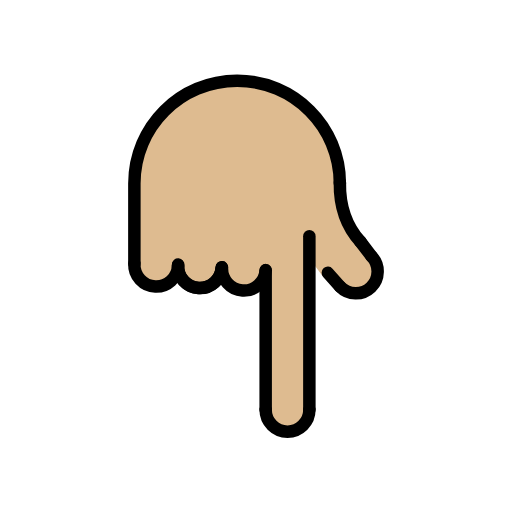
t = 0.00 s
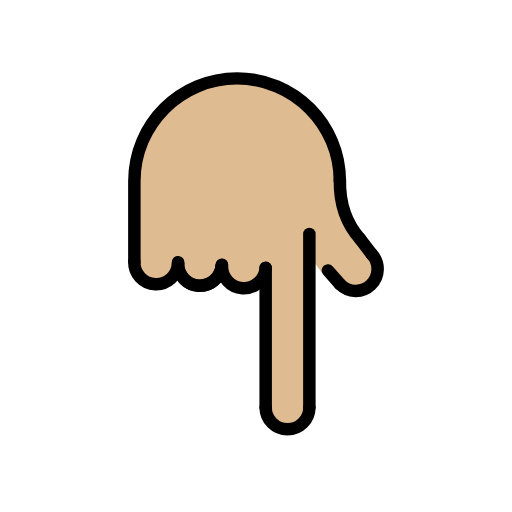
t = 0.48 s
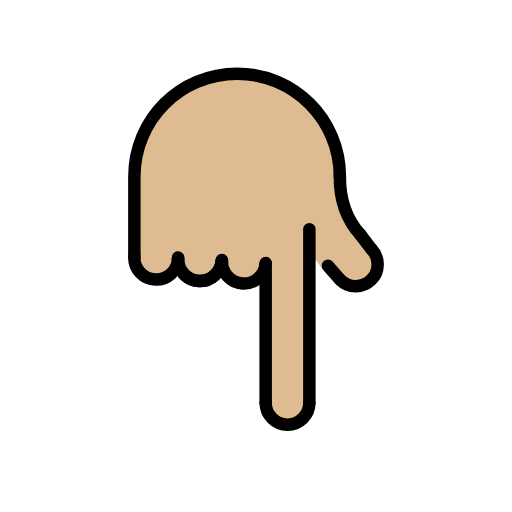
t = 1.43 s
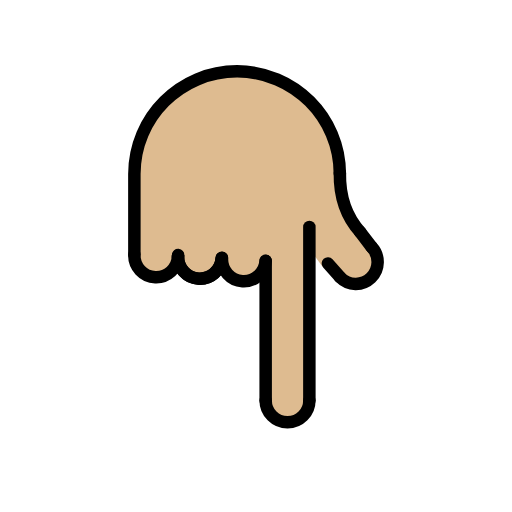
t = 1.90 s
t = 2.38 s: frame unchanged from t = 1.43 s, image omitted
t = 3.33 s: frame unchanged from t = 0.48 s, image omitted

The animated SVG that drew these frames (rendered in a browser with its animation timeline set to each time). Animation: 1 SMIL element (animateTransform=1); one cycle of 3.80 s, repeats indefinitely.

<?xml version='1.0' encoding='utf-8'?>
<svg xmlns="http://www.w3.org/2000/svg" id="emoji" viewBox="-5 -5 82 82" version="1.1" width="200" height="200" role="img">
  <title>OpenMoji: backhand index pointing down: medium-light skin tone</title><g><g id="color" />
  <g id="hair" />
  <g id="skin">
    <path fill="#debb90" d="M54.42,40.9897c-1.16,1.12-4.36-0.18-6.16-1.46l-0.01-0.01c-0.36-0.23-1.56-0.26-1.56-0.26l-1.35-1.83 l-0.79-1.07v-1.28l-0.02,1.25l0.02,0.03v24.27c0,1.94-1.57,3.5-3.5,3.5c-1.83,0-3.31-1.38-3.48-3.16 c-0.01-0.11-0.02-0.23-0.02-0.34l-0.09-21.8c-0.38,1.64-1.89,2.81-3.63,2.7c-1.77-0.11-3.14-1.51-3.26-3.23h-0.13 c-0.02,0.17-0.07,0.33-0.12,0.49c-0.04,0.1-0.08,0.21-0.13,0.3101c-0.08,0.2-0.2,0.39-0.33,0.5699c-0.06,0.09-0.12,0.17-0.2,0.25 c-0.14,0.17-0.3,0.32-0.47,0.45c-0.07,0.06-0.15,0.11-0.22,0.17c-0.28,0.19-0.6,0.35-0.9399,0.44c-0.36,0.1201-0.75,0.17-1.16,0.15 h-0.04c-0.05,0-0.11,0-0.15-0.01c-0.06-0.01-0.1-0.01-0.16-0.02c-0.23-0.03-0.45-0.09-0.66-0.16c-0.21-0.08-0.41-0.17-0.6-0.28 c-0.1-0.06-0.19-0.1201-0.28-0.1801c-0.18-0.1299-0.34-0.27-0.49-0.43c-0.08-0.08-0.15-0.16-0.21-0.24 c-0.28-0.35-0.4901-0.75-0.6201-1.18c-0.02-0.06-0.03-0.12-0.04-0.18c-0.02-0.05-0.03-0.1-0.03-0.15 c-0.01-0.03-0.01-0.05-0.02-0.08c0,0.03,0.01,0.05,0.01,0.08h-0.19c-0.4,1.56-1.85,2.67-3.52,2.6c-1.57-0.07-2.85-1.16-3.23-2.6 c-0.08-0.29-0.12-0.58-0.12-0.89c0,0-0.0088-6.3534,0-11.34c-0.306-8.6962,7.43-18.14,16.46-18.14c7.35,1.61,15.85,1.62,16.7,21.84 C54.99,36.7997,55.76,39.6898,54.42,40.9897z" />
  </g>
  <g id="skin-shadow" />
  <g id="line">
    <path fill="none" stroke="#000000" stroke-linecap="round" stroke-linejoin="round" stroke-miterlimit="10" stroke-width="2" d="M16.5208,37.2567v-12v-0.8735c0-9.0883,7.3675-16.4558,16.4558-16.4558s16.4558,7.3675,16.4558,16.4558" />
    <path fill="none" stroke="#000000" stroke-linecap="round" stroke-linejoin="round" stroke-miterlimit="10" stroke-width="2" d="M23.5131,37.5501c-0.081,1.9313-1.7123,3.4313-3.6436,3.3502s-3.4313-1.7123-3.3502-3.6436" />
    <path fill="none" stroke="#000000" stroke-linecap="round" stroke-linejoin="round" stroke-miterlimit="10" stroke-width="2" d="M30.51,37.7831c-0.081,1.9313-1.7123,3.4313-3.6436,3.3502s-3.4313-1.7123-3.3502-3.6436" />
    <path fill="none" stroke="#000000" stroke-linecap="round" stroke-linejoin="round" stroke-miterlimit="10" stroke-width="2" d="M30.506,37.9169c-0.155,1.9268-1.8426,3.3631-3.7694,3.2081s-3.3631-1.8426-3.2081-3.7694" />
    <path fill="none" stroke="#000000" stroke-linecap="round" stroke-linejoin="round" stroke-miterlimit="10" stroke-width="2" d="M37.5476,38.2613c-0.1237,1.929-1.7878,3.3925-3.7168,3.2688s-3.3925-1.7878-3.2688-3.7168" />
    <path fill="none" stroke="#000000" stroke-linecap="round" stroke-linejoin="round" stroke-miterlimit="10" stroke-width="2" d="M54.5014,36.0377c1.3429,1.3904,1.3044,3.6061-0.086,4.949s-3.6061,1.3044-4.949-0.086" />
    <path fill="none" stroke="#000000" stroke-linecap="round" stroke-linejoin="round" stroke-miterlimit="10" stroke-width="2" d="M44.5476,60.6337c0,1.933-1.567,3.5-3.5,3.5s-3.5-1.567-3.5-3.5" />
    <line x1="37.5476" x2="37.5476" y1="38.2984" y2="60.6337" fill="none" stroke="#000000" stroke-linecap="round" stroke-linejoin="round" stroke-miterlimit="10" stroke-width="2" />
    <line x1="44.5476" x2="44.5476" y1="60.6337" y2="32.843" fill="none" stroke="#000000" stroke-linecap="round" stroke-linejoin="round" stroke-miterlimit="10" stroke-width="2" />
    <line x1="47.5084" x2="49.4664" y1="38.687" y2="40.9008" fill="none" stroke="#000000" stroke-linecap="round" stroke-linejoin="round" stroke-miterlimit="10" stroke-width="2" />
    <path fill="none" stroke="#000000" stroke-linecap="round" stroke-linejoin="round" stroke-miterlimit="10" stroke-width="2" d="M52.7337,33.718c-1.9526-2.1439-3.3734-5.1677-3.3013-9.5218" />
    <line x1="54.5014" x2="52.68" y1="36.0377" y2="33.6575" fill="none" stroke="#000000" stroke-linecap="round" stroke-linejoin="round" stroke-miterlimit="10" stroke-width="2" />
  </g>
<animateTransform attributeName="transform" type="translate" values="0 0;0 -1.5;0 0" dur="3.8s" repeatCount="indefinite" /></g></svg>
